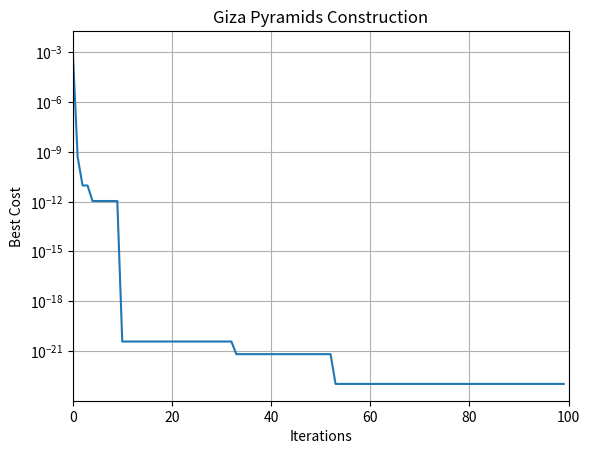

Write Python code to recreate this figure.
#!/usr/bin/env python
# coding: utf-8

# In[14]:


import numpy as np

# Sphere
def sphere(x):
    return sum(x**2)

# Rastrigin
def rastrigin(x):
    A = 10
    n = x.size
    return A*n + sum(x**2 - A*np.cos(2*np.pi*x))

# Rosenbrock
def rosenbrock(x):
    return sum(100*(x[1:] - x[:-1]**2)**2 + (1-x[:-1])**2)

# Ackley
def ackley(x):
    a = 20
    b = 0.2
    c = 2*np.pi
    return a + np.e - a*np.exp(-b*np.mean(x**2)) - np.exp(np.mean(np.cos(c*x)))


# In[15]:


class structure (dict):

    # String representation of the structure
    def __repr__(self):
        return 'structure({})'.format(super().__repr__())
    
    # Get field value
    def __getattr__(self, field):
        if field not in dir(self):
            if field in self.keys():
                return self[field]
            else:
                return None
        else:
            return None
    
    # Set field value
    def __setattr__(self, field, value):
        if field not in dir(self):
            self[field] = value
        else:
            return super().__setattr__(field, value)
    
    # Get the list of structure fields
    def fields(self):
        return list(self.keys())

    # Deletes a field from structure
    def remove_field(self, field):
        if field in self.keys():
            del self[field]
    
    # Adds a new field to the structure
    def add_field(self, field, value = None):
        if field not in self.keys():
            self[field] = value

    # Creates a shallow copy of the structure
    def copy(self):
        import copy as cp
        self_copy = structure()
        for field in self.keys():
            if isinstance(self[field], structure):
                self_copy[field] = self[field].copy()
            else:
                self_copy[field] = cp.copy(self[field])
        
        return self_copy

    # Creates a deep copy of the strucre
    def deepcopy(self):
        import copy as cp
        self_copy = structure()
        for field in self.keys():
            if isinstance(self[field], structure):
                self_copy[field] = self[field].deepcopy()
            else:
                self_copy[field] = cp.deepcopy(self[field])
        
        return self_copy

    # Repeats (replicates) the structure to create an stratucre array (eg. for initialization)
    def repeat(self, n):
        return [self.deepcopy() for i in range(n)]


# In[16]:


import numpy as np

# Run Giza Pyramids Construction (GPC)
def run(problem, params):
    
    # Problem Definition
    objfunc = problem.objfunc          # Cost Function
    nvar = problem.nvar                # Number of Decision Variables
    varmin = problem.varmin            # Decision Variables Lower Bound
    varmax = problem.varmax            # Decision Variables Upper Bound

    # Params
    maxit = params.maxit               # Maximum Number of Iterations (Days of work)
    npop = params.npop                 # Number of workers
    G = params.G                       # Gravity
    Tetha = params.Tetha               # Angle of Ramp
    MuMin = params.MuMin               # Minimum Friction 
    MuMax = params.MuMax               # Maximum Friction
    pSS = params.pSS                   # Substitution Probability
    DisplayInfo = params.DisplayInfo

    # Empty Stones or Workers (Individual)
    empty_stones = structure()
    empty_stones.position = None
    empty_stones.cost = None

    # Best Solution
    best_worker = empty_stones.deepcopy()
    best_worker.cost = np.inf

    # Best Costs History
    bestcosts = np.empty(maxit)

    # Initialization
    pop = empty_stones.repeat(npop)
    for i in range(0, npop):
        pop[i].position = np.random.uniform(varmin, varmax, nvar)
        pop[i].cost = objfunc(pop[i].position)
        if pop[i].cost <= best_worker.cost:
            best_worker = pop[i].deepcopy()        # as Pharaoh's special agent

    # Construction Main Loop
    for it in range(0, maxit):
        for i in range(0, npop):
            
            V0 = np.random.rand(1)                                                             # Initial Velocity  
            temp_rand = np.random.rand(1)                                                      # Temp Random Number
            Mu= MuMin+(MuMax-MuMin)*temp_rand[0]                                               # Friction
            d = (V0[0]**2)/((2*G)*(np.sin(np.deg2rad(Tetha))+(Mu*np.cos(np.deg2rad(Tetha)))))  # Stone Destination  
            x = (V0[0]**2)/((2*G)*(np.sin(np.deg2rad(Tetha))))                                 # Worker Movement
            epsilon = np.random.uniform(-((varmax-varmin)/2),((varmax-varmin)/2), nvar)        # Epsilon
            new_position = apply_bounds((pop[i].position + d) * (x * epsilon), varmin, varmax) # Position of Stone and Worker

            # Substitution
            newsol = empty_stones.deepcopy()
            newsol.position = substitution(pop[i].position, new_position, pSS)
            newsol.cost = objfunc(newsol.position)

            if newsol.cost <= pop[i].cost:
                pop[i] = newsol
                if pop[i].cost <= best_worker.cost:
                    best_worker = pop[i].deepcopy()

        # Store Best Cost of Iteration
        bestcosts[it] = best_worker.cost

        # Show Iteration Info
        if DisplayInfo:
            print("Iteration {0}: Best Cost = {1}".format(it, best_worker.cost))
    
    # Return Results
    out = structure()
    out.best_worker = best_worker
    out.bestcost = best_worker.cost
    out.bestcosts = bestcosts
    out.pop = pop
    return out

# Apply Decision Variable Ranges
def apply_bounds(x, varmin, varmax):
    x = np.maximum(x, varmin)
    x = np.minimum(x, varmax)
    return x

# Substitution
def substitution(x, new_position, pSS):
    z = np.copy(x)
    nvar = x.size
    k = np.where(np.random.rand(nvar) <= pSS)
    k = np.append(k, np.random.randint(0, nvar))
    z[k] = new_position[k]
    return z
    


# In[21]:



# External Libraries
import numpy as np
import matplotlib.pyplot as plt


# Problem Definition
problem = structure()
problem.objfunc = sphere  # See benchmarks module for other functions
problem.nvar = 3
problem.varmin = -5.12
problem.varmax = 5.12

# Parameters of Giza Pyramids Construction (GPC)
params = structure()
params.maxit = 100                   # Maximum Number of Iterations (Days of work)
params.npop = 20                     # Number of workers
params.G = 9.8                       # Gravity
params.Tetha = 14                    # Angle of Ramp
params.MuMin = 1                     # Minimum Friction 
params.MuMax = 10                    # Maximum Friction
params.pSS = 0.5                     # Substitution Probability
params.DisplayInfo = True

# Run GPC
out = run(problem, params)

# Print Final Result
print("Final Best Solution: {0}".format(out.best_worker))

# Plot of Best Costs History
plt.semilogy(out.bestcosts)
plt.xlim(0, params.maxit)
plt.xlabel("Iterations")
plt.ylabel("Best Cost")
plt.title("Giza Pyramids Construction")
plt.grid(True)
plt.show()


# In[ ]:




